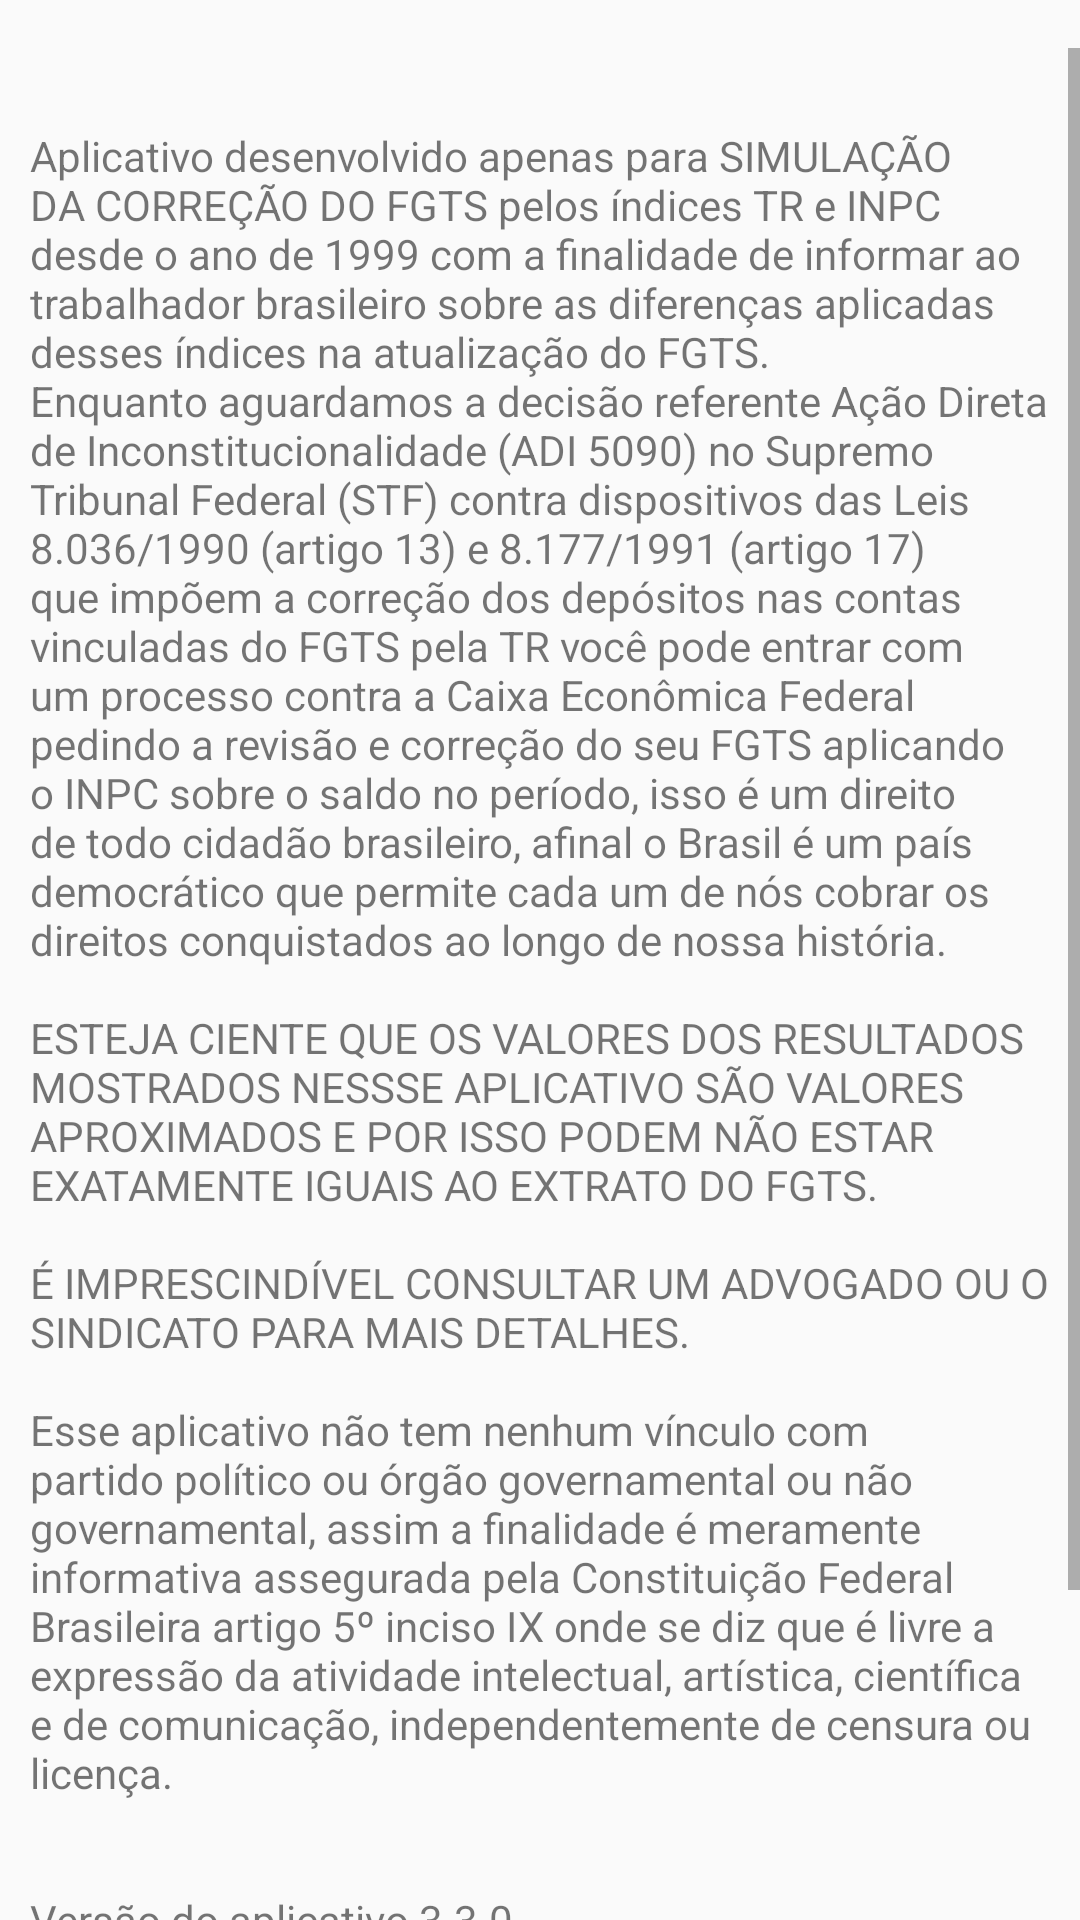

Reconstruct the res/layout file that produces this screen, plus the resources it refers to.
<!-- AndroidManifest.xml: application theme AppTheme -->
<!-- res/layout/fragment_about.xml -->
<?xml version="1.0" encoding="utf-8"?>
<LinearLayout xmlns:android="http://schemas.android.com/apk/res/android"
    xmlns:tools="http://schemas.android.com/tools"
    android:orientation="vertical" android:layout_width="match_parent"
    android:layout_height="match_parent">

    <ScrollView
        android:layout_width="fill_parent"
        android:layout_height="wrap_content"
        android:layout_marginTop="@dimen/activity_vertical_margin"
        android:scrollbarAlwaysDrawVerticalTrack="true"
        tools:ignore="UselessParent">
        <RelativeLayout
            android:layout_width="fill_parent"
            android:layout_height="wrap_content">
            <TextView
                android:id="@+id/text"
                android:layout_width="fill_parent"
                android:layout_height="wrap_content"
                android:layout_margin="10dp"
                android:text="@string/about_message"/>
        </RelativeLayout>
    </ScrollView>

</LinearLayout>
<!-- resources referenced by this layout -->
<resources>
  <dimen name="activity_vertical_margin">16dp</dimen>
  <string name="about_message">\nAplicativo desenvolvido apenas para SIMULAÇÃO DA CORREÇÃO DO FGTS pelos índices TR e INPC desde o ano de 1999 com a finalidade de informar ao trabalhador brasileiro sobre as diferenças aplicadas desses índices na atualização do FGTS.\nEnquanto aguardamos a decisão referente Ação Direta de Inconstitucionalidade (ADI 5090) no Supremo Tribunal Federal (STF) contra dispositivos das Leis 8.036/1990 (artigo 13) e 8.177/1991 (artigo 17) que impõem a correção dos depósitos nas contas vinculadas do FGTS pela TR você pode entrar com um processo contra a Caixa Econômica Federal pedindo a revisão e correção do seu FGTS aplicando o INPC sobre o saldo no período, isso é um direito de todo cidadão brasileiro, afinal o Brasil é um país democrático que permite cada um de nós cobrar os direitos conquistados ao longo de nossa história.\n\nESTEJA CIENTE QUE OS VALORES DOS RESULTADOS MOSTRADOS NESSSE APLICATIVO SÃO VALORES APROXIMADOS E POR ISSO PODEM NÃO ESTAR EXATAMENTE IGUAIS AO EXTRATO DO FGTS.\n\nÉ IMPRESCINDÍVEL CONSULTAR UM ADVOGADO OU O SINDICATO PARA MAIS DETALHES.\n\nEsse aplicativo não tem nenhum vínculo com partido político ou órgão governamental ou não governamental, assim a finalidade é meramente informativa assegurada pela Constituição Federal Brasileira artigo 5º inciso IX onde se diz que é livre a expressão da atividade intelectual, artística, científica e de comunicação, independentemente de censura ou licença.\n\n\nVersão do aplicativo 3.3.0\n\nCriado por Now It Goes Apps\n\n\nAgradecemos por adquirir o aplicativo.\n\n</string>
  <style name="AppTheme" parent="Theme.AppCompat.Light.DarkActionBar">
          
          <item name="colorPrimary">@color/colorPrimary</item>
          <item name="colorPrimaryDark">@color/colorPrimaryDark</item>
          <item name="colorAccent">@color/colorAccent</item>
      </style>
  <color name="colorPrimary">#3F51B5</color>
  <color name="colorPrimaryDark">#303F9F</color>
  <color name="colorAccent">#FF4081</color>
</resources>
